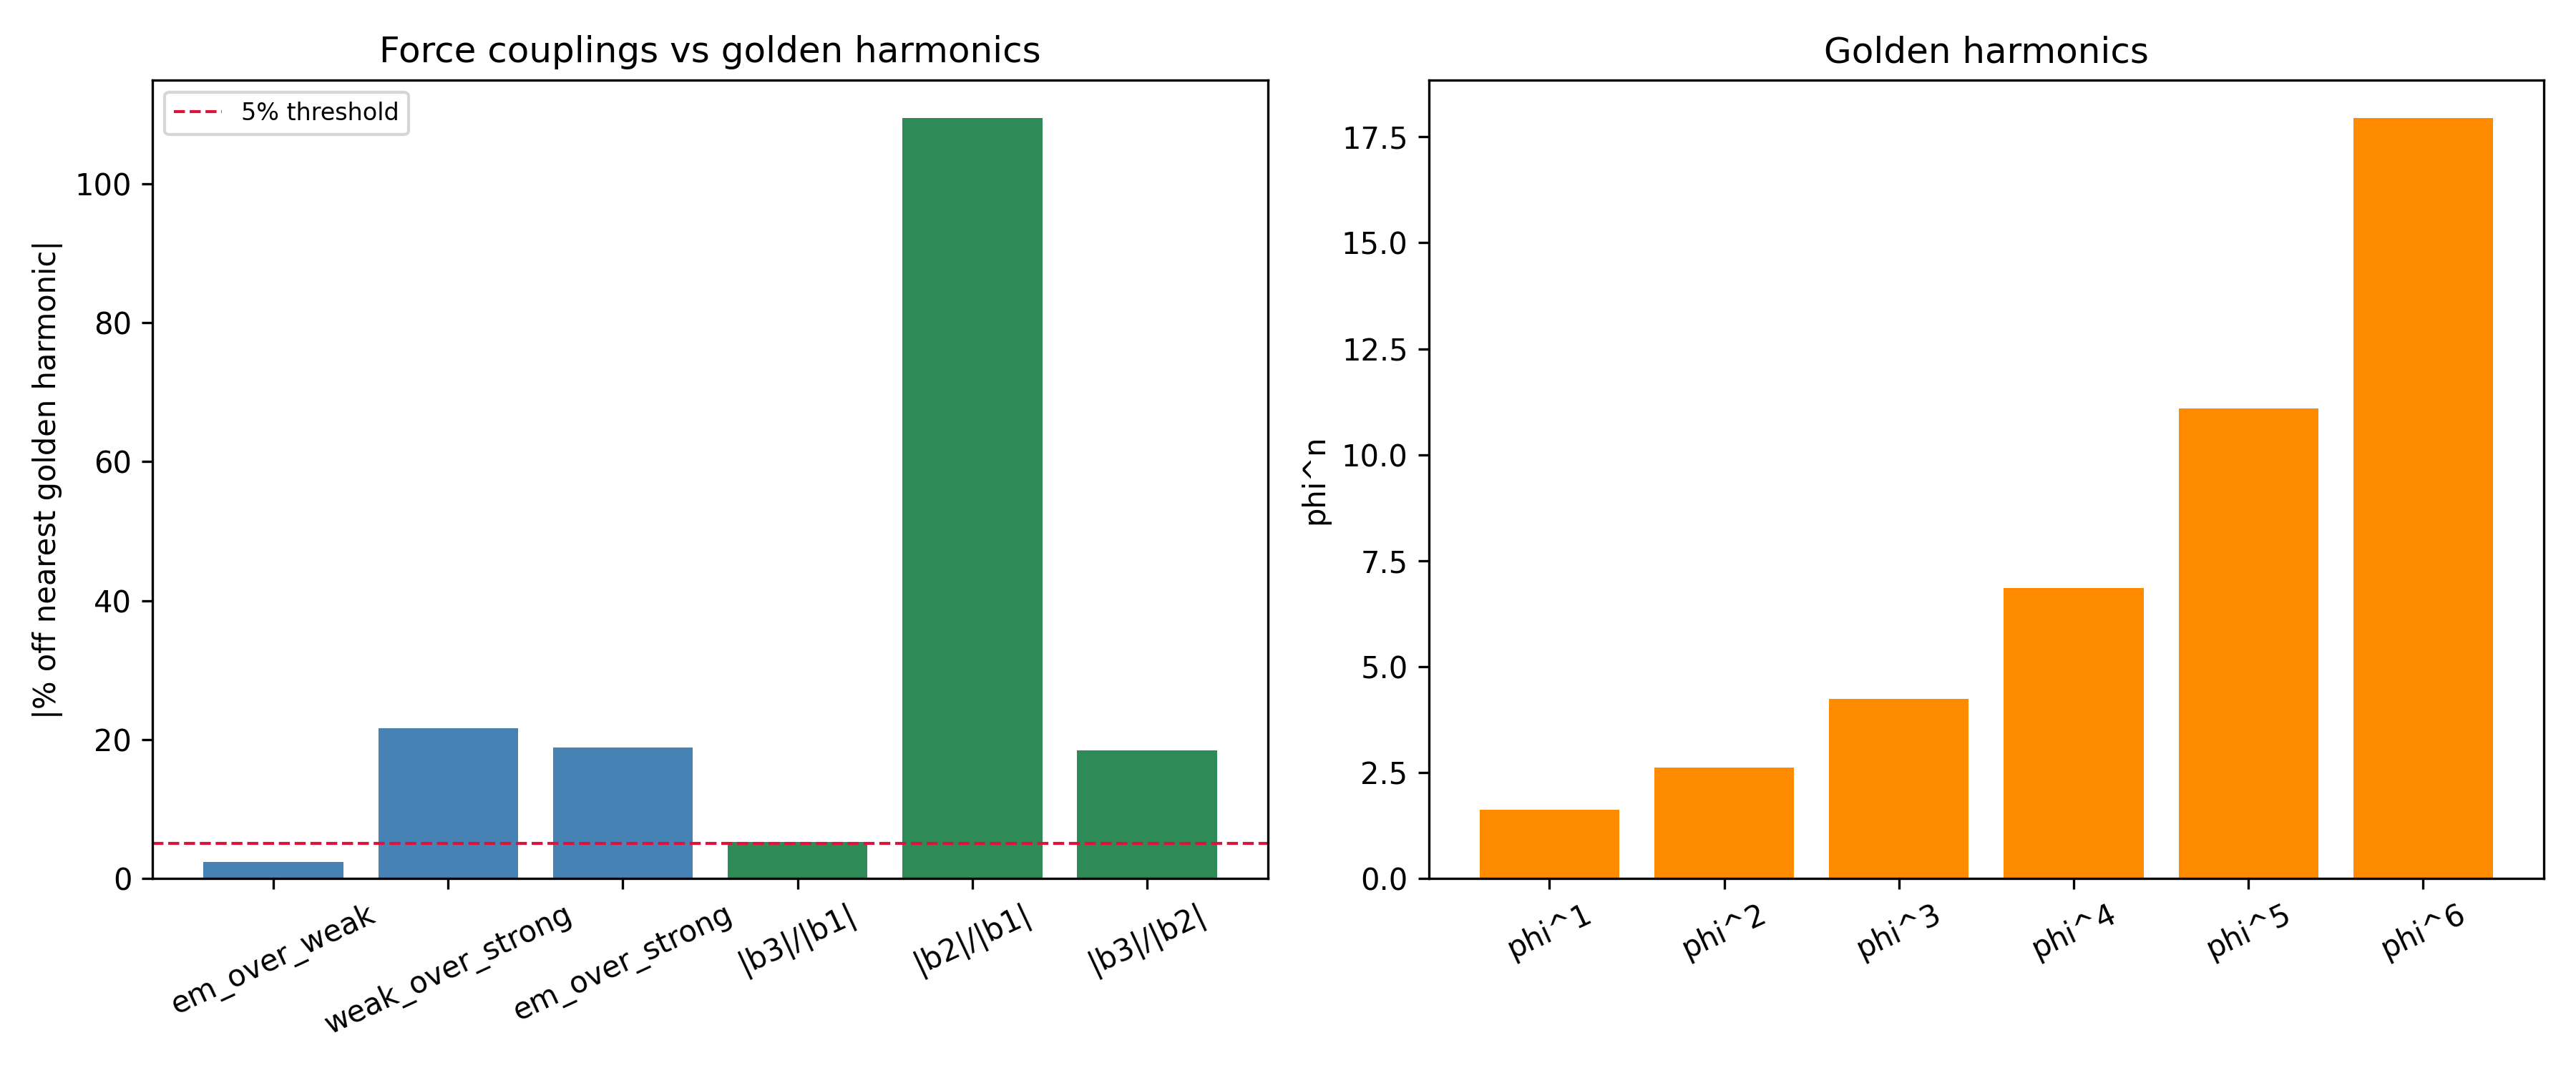

Data behind this chart, as committed beside it:
quantity, ratio, best_harmonic, harmonic_value, pct_off, tier
em_over_weak, 4.337, phi^3, 4.236, -2.335, A-couplings
weak_over_strong, 3.483, phi^3, 4.236, 21.63, A-couplings
em_over_strong, 15.11, phi^6, 17.94, 18.79, A-couplings
|b3|/|b1|, 1.707, phi^1, 1.618, -5.229, B-beta
|b2|/|b1|, 0.7724, phi^1, 1.618, 109.5, B-beta
|b3|/|b2|, 2.211, phi^2, 2.618, 18.43, B-beta
